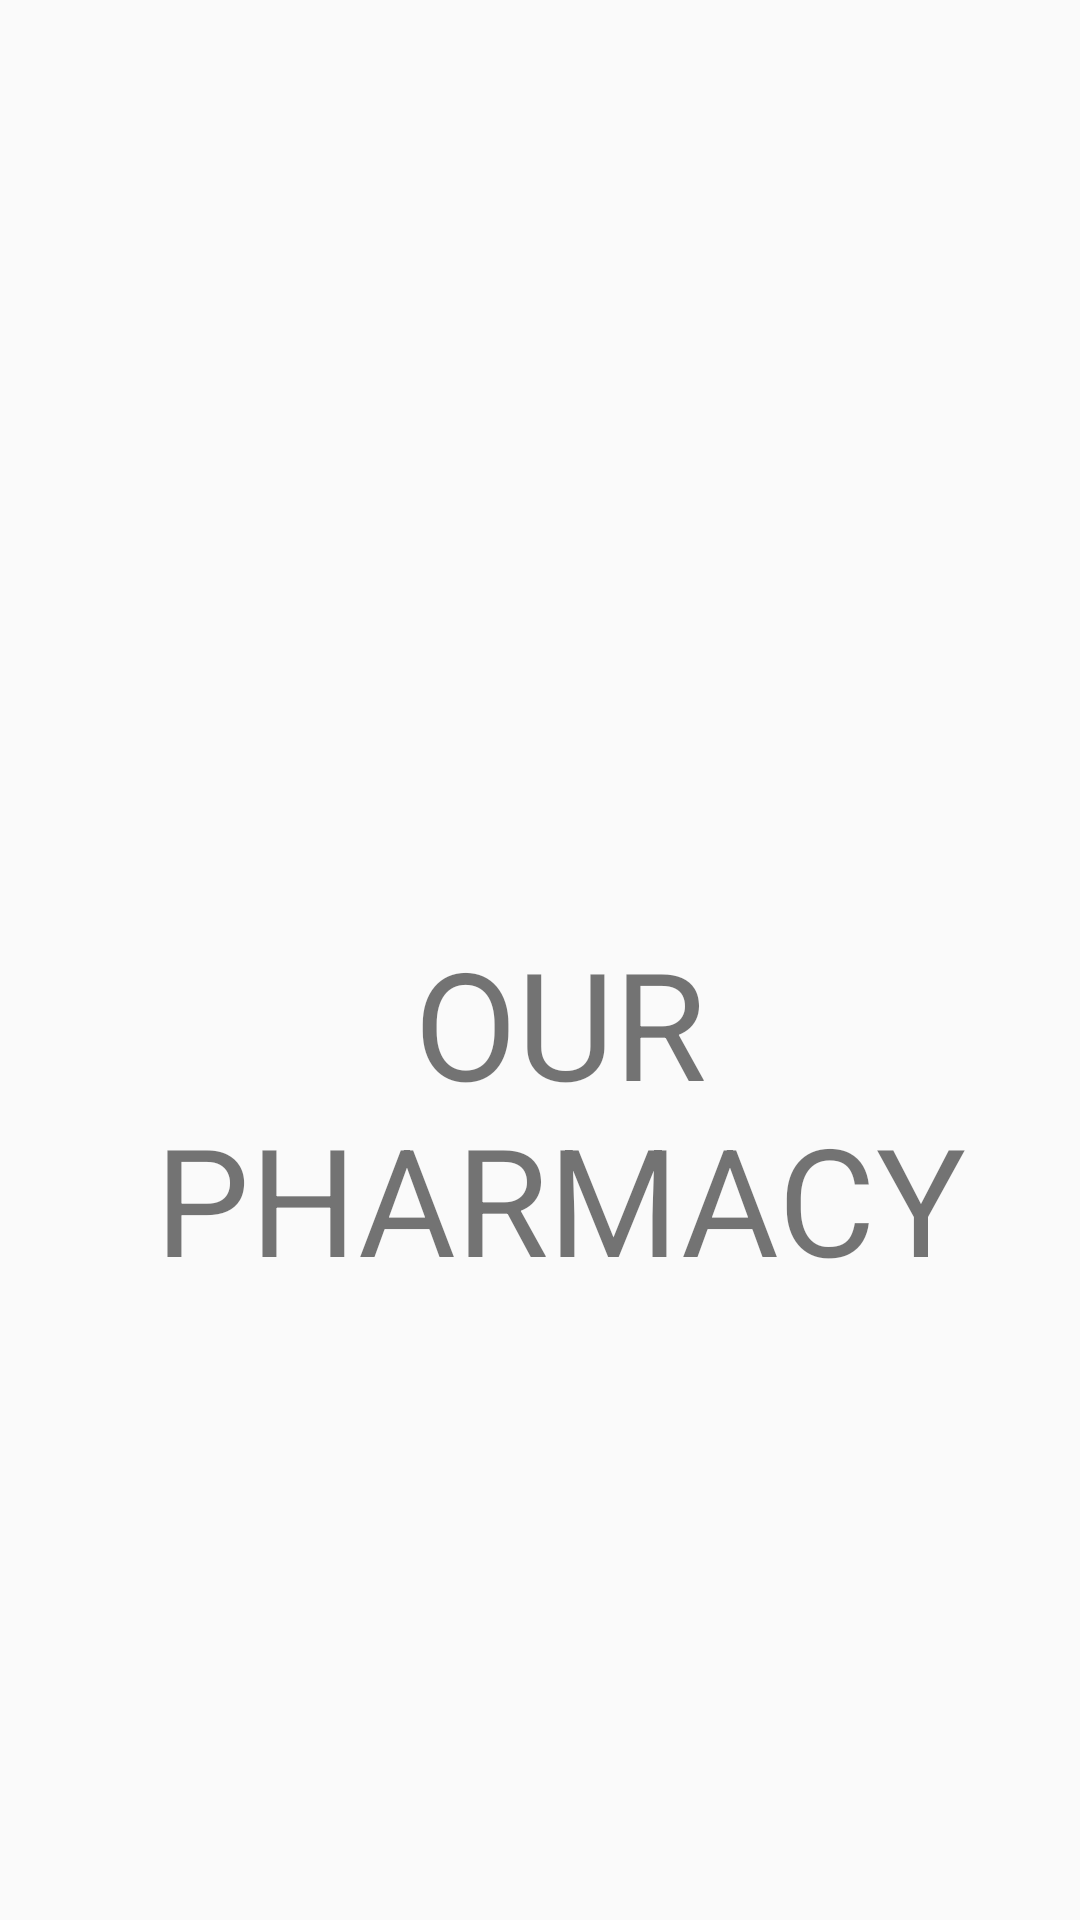

Android layout source for this screen:
<!-- AndroidManifest.xml: application theme Theme.MyApplication12 -->
<!-- res/layout/activity_splash.xml -->
<?xml version="1.0" encoding="utf-8"?>
<LinearLayout xmlns:android="http://schemas.android.com/apk/res/android"
    xmlns:app="http://schemas.android.com/apk/res-auto"
    xmlns:tools="http://schemas.android.com/tools"
    android:layout_width="match_parent"
    android:layout_height="match_parent"
    tools:context=".splash"
android:background="@drawable/mainbkg"
    android:orientation="horizontal">
    <LinearLayout
        android:layout_width="wrap_content"
        android:layout_height="match_parent"
        android:orientation="vertical"
        android:layout_gravity="center">







<TextView
    android:id="@+id/logo"
    android:layout_width="wrap_content"
    android:layout_height="match_parent"
    android:text="our pharmacy"
    android:textAllCaps="true"
    android:textSize="50dp"
    android:layout_gravity="center"
    android:layout_marginLeft="7dp"
    android:gravity="center"
    android:layout_marginTop="100dp"
    />
    </LinearLayout>
</LinearLayout>
<!-- resources referenced by this layout -->
<resources>
  <style name="Theme.MyApplication12" parent="Theme.AppCompat.Light">
          
          <item name="colorPrimary">@color/purple_500</item>
          <item name="colorPrimaryVariant">@color/purple_700</item>
          <item name="colorOnPrimary">@color/white</item>
          
          <item name="colorSecondary">@color/teal_200</item>
          <item name="colorSecondaryVariant">@color/teal_700</item>
          <item name="colorOnSecondary">@color/black</item>
          
          <item name="android:statusBarColor" tools:targetApi="l">?attr/colorPrimaryVariant</item>
          
      </style>
  <!-- not gathered from this repository: default colours our renderer supplied (Android Studio template values) -->
  <color name="purple_500">#FF6200EE</color>
  <color name="purple_700">#FF3700B3</color>
  <color name="teal_200">#FF03DAC5</color>
  <color name="teal_700">#FF018786</color>
  <color name="black">#FF000000</color>
  <color name="white">#FFFFFFFF</color>
</resources>
